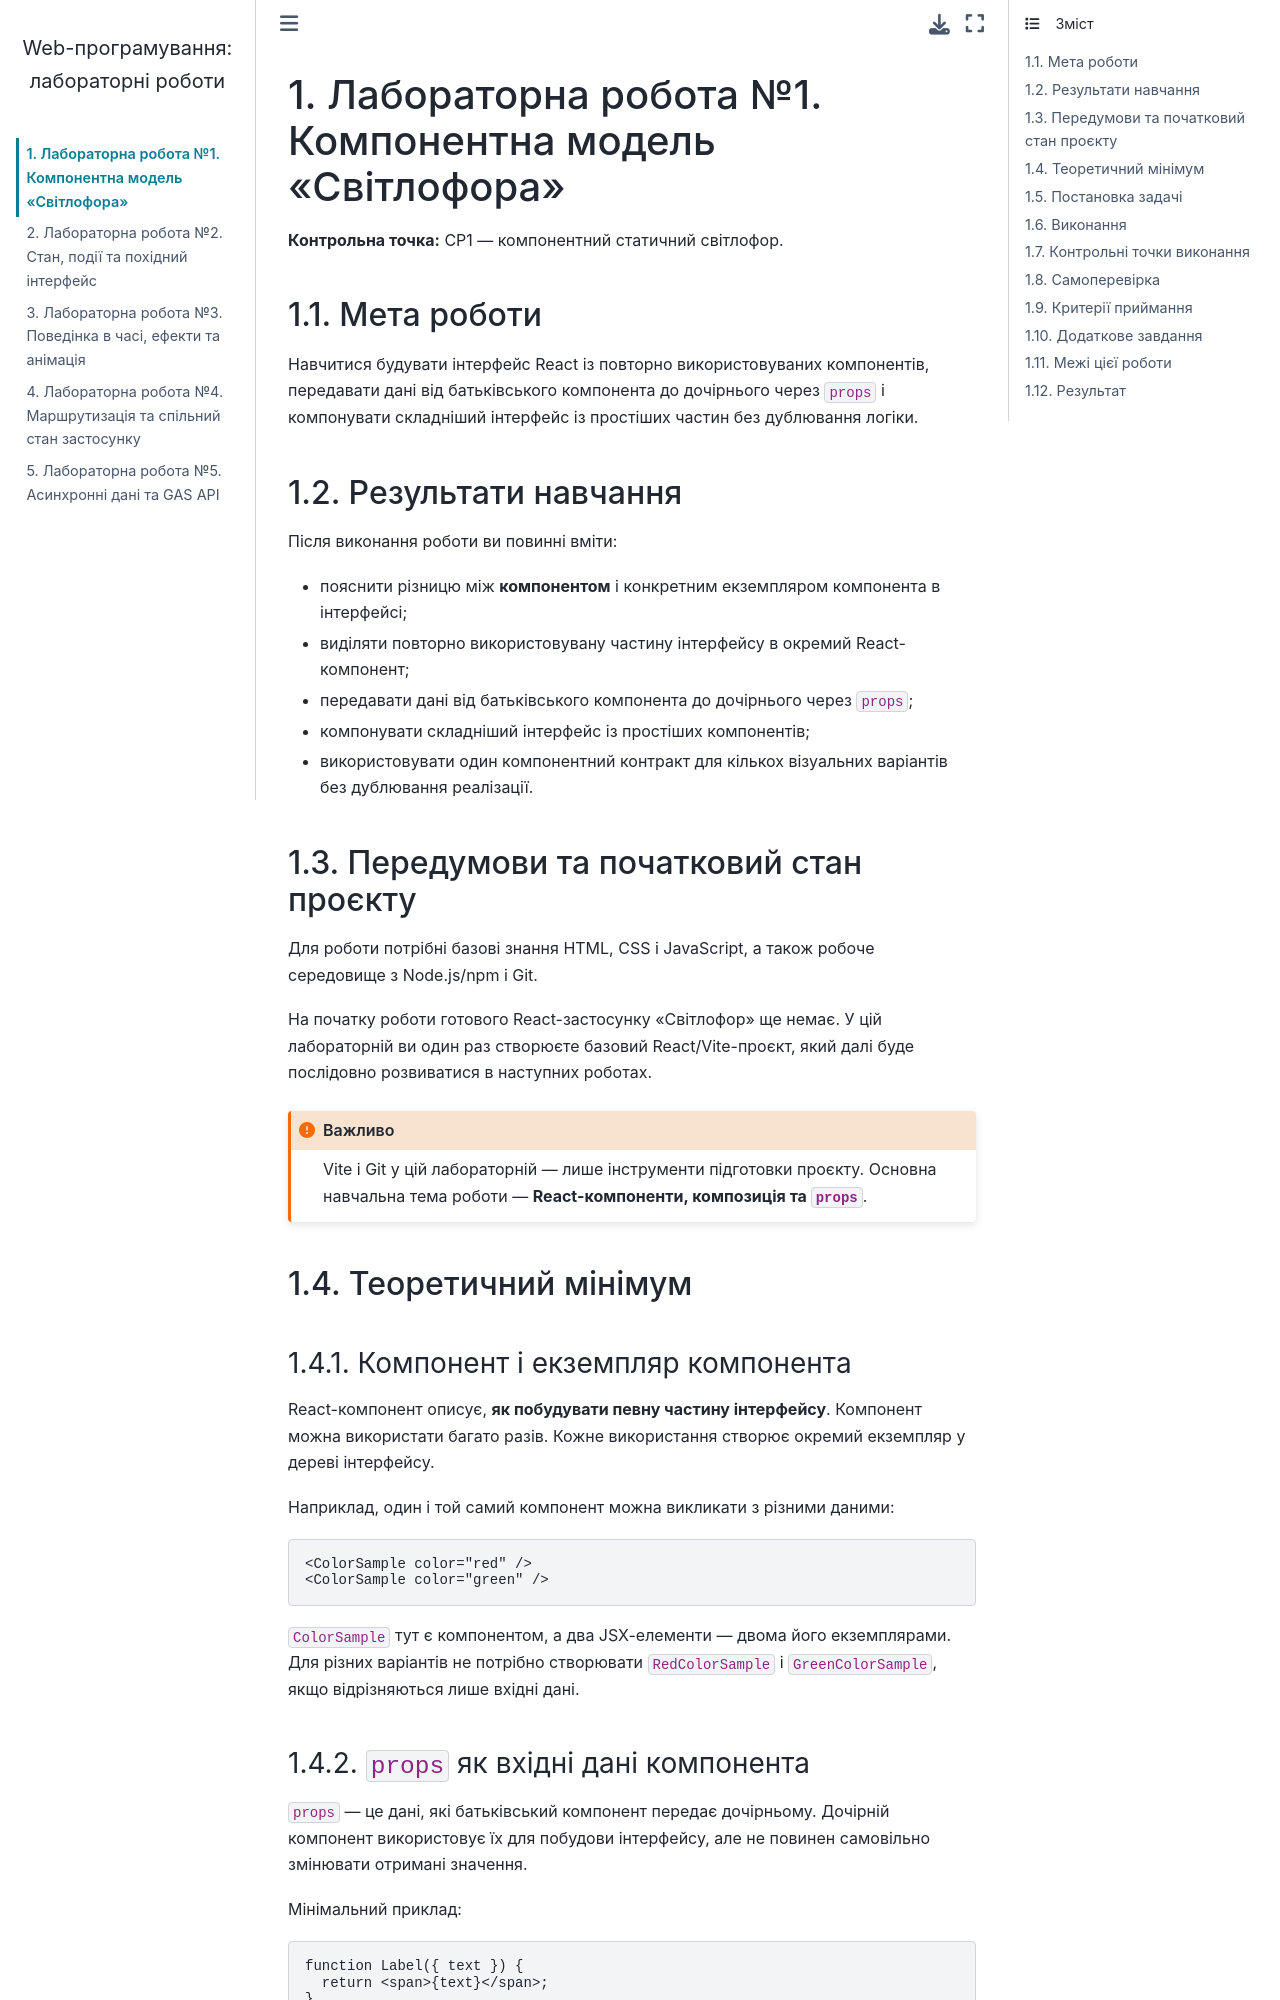

repository: Volodymyr-Kovdrysh/frontend-labs-2026 · page: labs/lab01/index.html · generator: sphinx

(lab-01)=
# Лабораторна робота №1. Компонентна модель «Світлофора»

**Контрольна точка:** CP1 — компонентний статичний світлофор.

## Мета роботи

Навчитися будувати інтерфейс React із повторно використовуваних компонентів,
передавати дані від батьківського компонента до дочірнього через `props` і
компонувати складніший інтерфейс із простіших частин без дублювання логіки.

## Результати навчання

Після виконання роботи ви повинні вміти:

- пояснити різницю між **компонентом** і конкретним екземпляром компонента в
  інтерфейсі;
- виділяти повторно використовувану частину інтерфейсу в окремий React-компонент;
- передавати дані від батьківського компонента до дочірнього через `props`;
- компонувати складніший інтерфейс із простіших компонентів;
- використовувати один компонентний контракт для кількох візуальних варіантів
  без дублювання реалізації.

## Передумови та початковий стан проєкту

Для роботи потрібні базові знання HTML, CSS і JavaScript, а також робоче
середовище з Node.js/npm і Git.

На початку роботи готового React-застосунку «Світлофор» ще немає. У цій
лабораторній ви один раз створюєте базовий React/Vite-проєкт, який далі буде
послідовно розвиватися в наступних роботах.

```{important}
Vite і Git у цій лабораторній — лише інструменти підготовки проєкту. Основна
навчальна тема роботи — **React-компоненти, композиція та `props`**.
```

## Теоретичний мінімум

### Компонент і екземпляр компонента

React-компонент описує, **як побудувати певну частину інтерфейсу**. Компонент
можна використати багато разів. Кожне використання створює окремий екземпляр у
дереві інтерфейсу.

Наприклад, один і той самий компонент можна викликати з різними даними:

```jsx
<ColorSample color="red" />
<ColorSample color="green" />
```

`ColorSample` тут є компонентом, а два JSX-елементи — двома його екземплярами.
Для різних варіантів не потрібно створювати `RedColorSample` і
`GreenColorSample`, якщо відрізняються лише вхідні дані.

### `props` як вхідні дані компонента

`props` — це дані, які батьківський компонент передає дочірньому. Дочірній
компонент використовує їх для побудови інтерфейсу, але не повинен самовільно
змінювати отримані значення.

Мінімальний приклад:

```jsx
function Label({ text }) {
  return <span>{text}</span>;
}
```

Використання:

```jsx
<Label text="Стоп" />
<Label text="Рух дозволено" />
```

Той самий компонент має один контракт — `text` — і отримує різні значення від
батьківського компонента.
